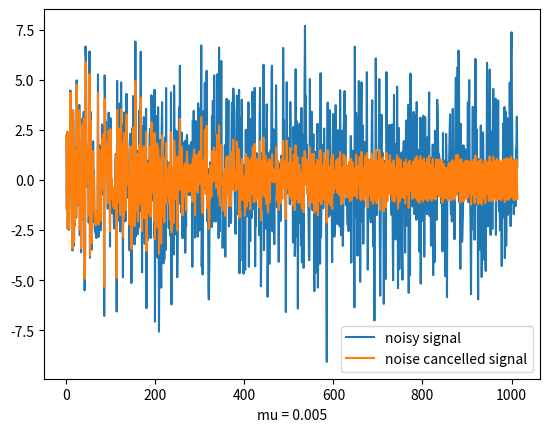

Python code for this plot:
import cmath
import numpy as np
import scipy.signal
import matplotlib.pyplot as plt
import scipy.fftpack as fft

fft_freq_seq = np.fft.fftfreq(1024, 1/1024)

H1f = [1/(1+0.8 * cmath.exp(-2*np.pi*(fft_freq_seq[i])*1j)) for i in range(1024)]
H2f = [1/(1-0.6 * cmath.exp(-2*np.pi*(fft_freq_seq[i])*1j)) for i in range(1024)]
W = np.random.randn(1024).tolist()

N1l = np.real(np.fft.ifft(np.fft.fft(np.array(W))*np.array(H1f)))
N2l = np.real(np.fft.ifft(np.fft.fft(np.array(W))*np.array(H2f)))

W = np.zeros(10)
pred = []
noise_cancelled = []
mu = 0.005
signal_without_noise = []
signal_with_noise = []
for i in range(1014):
    N2l_hat = 0
    for j in range(10):
        N2l_hat = N2l_hat + N1l[i+10-j] * W[j]
    pred.append(N2l_hat)
    for j in range(10):
        W[j] = W[j] + 2 * mu * (N2l[i+10] - N2l_hat) * N1l[i+10-j]
    noise_cancelled.append(N2l[i+10] - N2l_hat)
    signal_with_noise.append(np.sin(2 * np.pi * 0.25 * (i+10)) + N2l[i+10])
    signal_without_noise.append(np.sin(2 * np.pi * 0.25 * (i + 10)) + N2l[i + 10] - N2l_hat)

    print(N2l[i+10] - N2l_hat)

plt.plot(signal_with_noise, label='noisy signal')
plt.plot(signal_without_noise, label='noise cancelled signal')
# plt.plot(noise_cancelled, alpha=0.4, label='real - pred')
plt.xlabel("mu = 0.005")
plt.legend()
plt.savefig('noiseCancel.png')
plt.show()